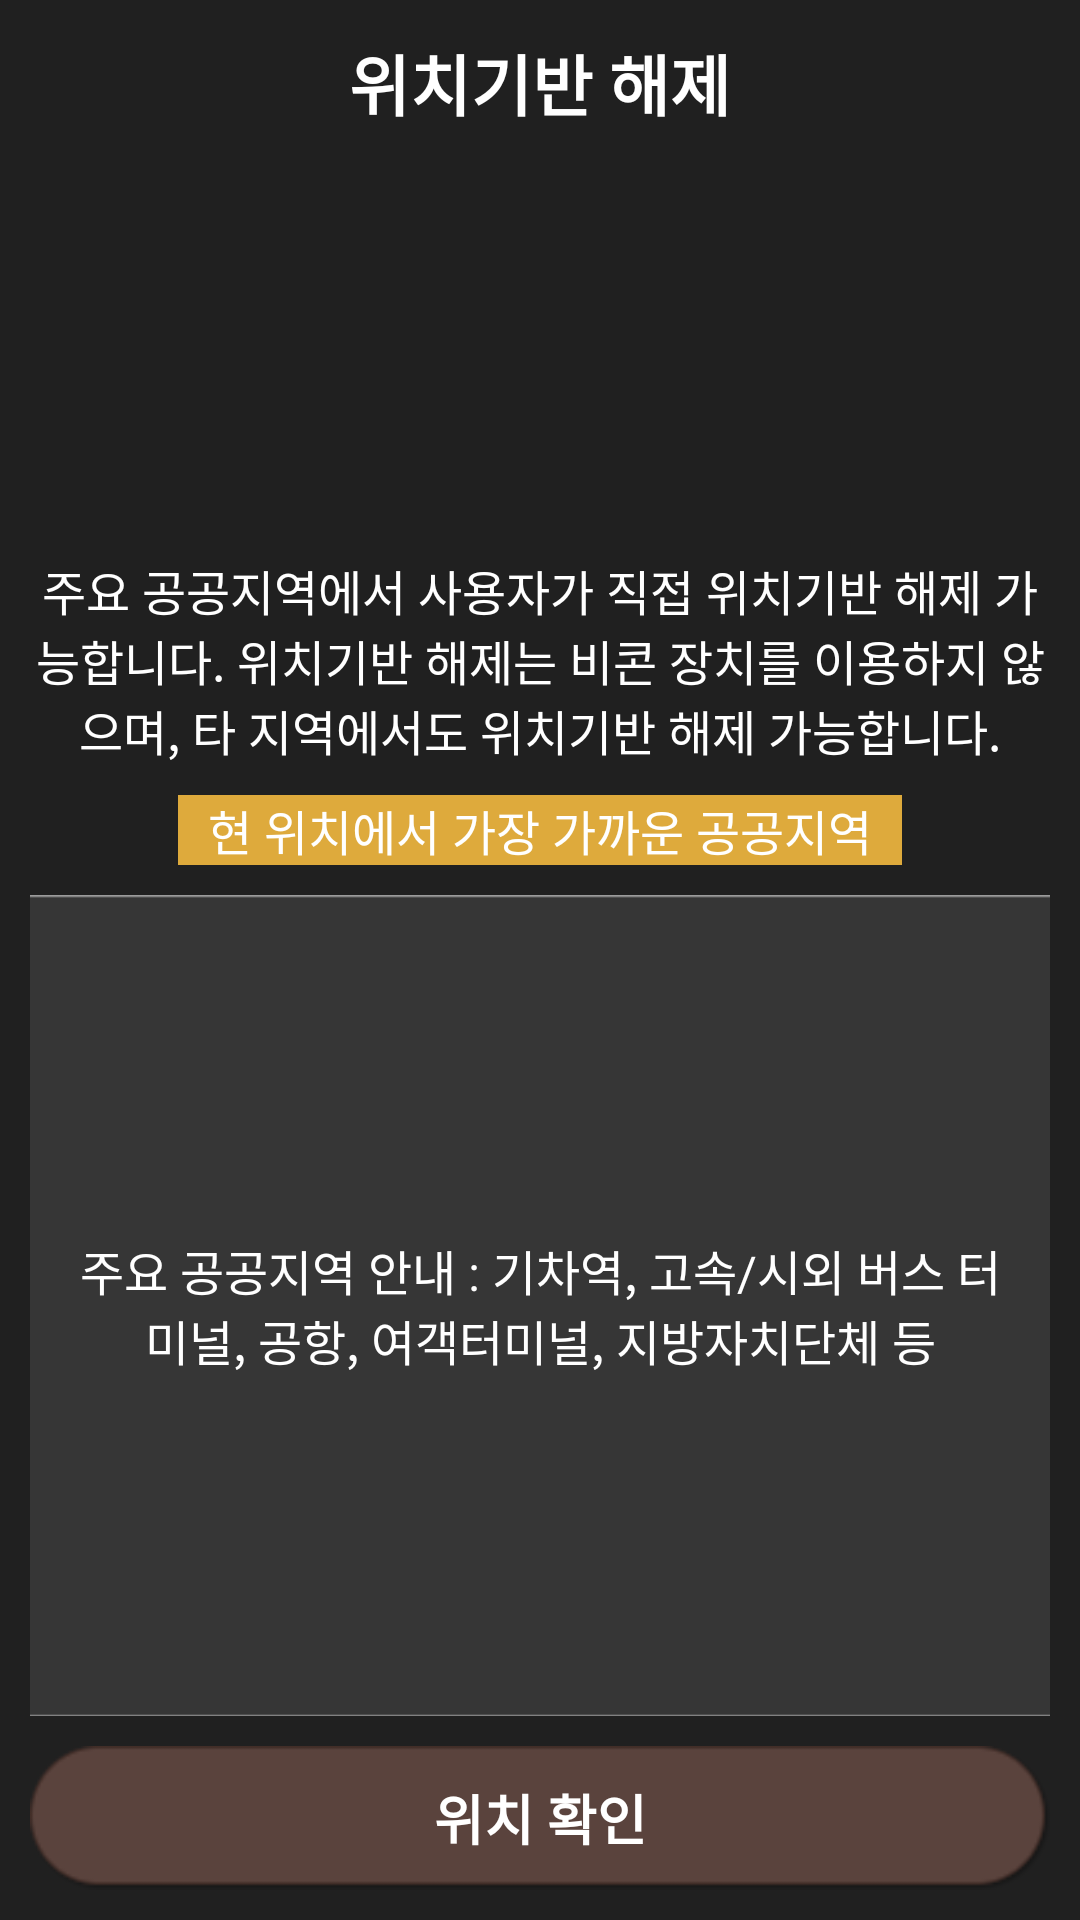

Layout XML and referenced resources for this Android screen:
<!-- AndroidManifest.xml: application theme Theme.EEVEE -->
<!-- res/layout/activity_unlock_gps.xml -->
<?xml version="1.0" encoding="utf-8"?>
<RelativeLayout
    xmlns:android="http://schemas.android.com/apk/res/android"
    xmlns:app="http://schemas.android.com/apk/res-auto"
    android:id="@+id/main"
    android:background="@color/common_mndmdm_background"
    android:layout_width="match_parent"
    android:layout_height="match_parent">

    <RelativeLayout
        android:orientation="vertical"
        android:id="@+id/body"
        android:clickable="true"
        android:layout_width="match_parent"
        android:layout_height="match_parent">
        <RelativeLayout
            android:id="@+id/rlTitle"
            android:padding="10dp"
            android:layout_width="match_parent"
            android:layout_height="wrap_content">
            <ImageButton
                android:id="@+id/ibBack"
                android:background="@drawable/img_common_back"
                android:layout_width="35dp"
                android:layout_height="35dp"
                android:layout_centerVertical="true"/>
            <TextView
                android:textSize="22sp"
                android:textStyle="bold"
                android:textColor="@color/common_base_color_txt"
                android:gravity="center_horizontal"
                android:id="@+id/tvTitle"
                android:layout_width="match_parent"
                android:layout_height="wrap_content"
                android:layout_marginLeft="10dp"
                android:text="위치기반 해제"
                android:layout_centerInParent="true"/>
        </RelativeLayout>
        <RelativeLayout
            android:gravity="center"
            android:id="@+id/rlStateCommant"
            android:paddingLeft="10dp"
            android:paddingRight="10dp"
            android:paddingBottom="10dp"
            android:layout_width="match_parent"
            android:layout_height="wrap_content"
            android:layout_alignParentBottom="true">
            <LinearLayout
                android:orientation="horizontal"
                android:layout_width="match_parent"
                android:layout_height="wrap_content"
                android:weightSum="100">
                <Button
                    android:textSize="18sp"
                    android:textStyle="bold"
                    android:textColor="#ffffff"
                    android:id="@+id/btnRequest"
                    android:background="@drawable/style_mndmdm_btn_deny"
                    android:padding="10dp"
                    android:layout_width="wrap_content"
                    android:layout_height="wrap_content"
                    android:text="위치 확인"
                    android:layout_weight="100"
                    app:backgroundTint="@null"/>
            </LinearLayout>
        </RelativeLayout>
        <ScrollView
            android:id="@+id/svRoot"
            android:layout_width="match_parent"
            android:layout_height="match_parent"
            android:fillViewport="true"
            android:layout_above="@+id/rlStateCommant"
            android:layout_below="@+id/rlTitle">
            <RelativeLayout
                android:orientation="vertical"
                android:focusable="true"
                android:focusableInTouchMode="true"
                android:layout_width="match_parent"
                android:layout_height="0dp"
                android:layout_above="@+id/rlStateCommant"
                android:layout_below="@+id/rlTitle">
                <LinearLayout
                    android:orientation="vertical"
                    android:id="@+id/rlUser"
                    android:layout_width="match_parent"
                    android:layout_height="match_parent"
                    android:layout_marginTop="10dp"
                    android:layout_marginBottom="10dp"
                    android:layout_marginStart="10dp"
                    android:layout_marginEnd="10dp">
                    <ImageView
                        android:layout_gravity="center_horizontal"
                        android:background="@drawable/img_request_checkout_gps_icon"
                        android:layout_width="110dp"
                        android:layout_height="115dp"/>
                    <TextView
                        android:textSize="16sp"
                        android:textColor="@color/common_base_color_txt"
                        android:gravity="center"
                        android:id="@+id/tvDescription"
                        android:layout_width="match_parent"
                        android:layout_height="wrap_content"
                        android:layout_marginTop="5dp"
                        android:text="주요 공공지역에서 사용자가 직접 위치기반 해제 가능합니다. 위치기반 해제는 비콘 장치를 이용하지 않으며, 타 지역에서도 위치기반 해제 가능합니다."/>
                    <TextView
                        android:textSize="16sp"
                        android:textColor="@color/common_base_color_txt"
                        android:gravity="center"
                        android:layout_gravity="center"
                        android:id="@+id/tvResultTitle"
                        android:background="@color/common_base_color_txt_yellow"
                        android:paddingLeft="10dp"
                        android:paddingRight="10dp"
                        android:layout_width="wrap_content"
                        android:layout_height="wrap_content"
                        android:layout_margin="10dp"
                        android:text="현 위치에서 가장 가까운 공공지역"/>
                    <RelativeLayout
                        android:layout_width="match_parent"
                        android:layout_height="match_parent">
                        <ListView
                            android:id="@+id/lvResult"
                            android:background="@drawable/img_common_border"
                            android:layout_width="match_parent"
                            android:layout_height="match_parent"/>
                        <ProgressBar
                            android:id="@+id/pbLocation"
                            android:visibility="invisible"
                            android:layout_width="100dp"
                            android:layout_height="100dp"
                            android:indeterminateDrawable="@drawable/animation_progress"
                            android:layout_centerInParent="true"
                            style="?android:attr/progressBarStyle"/>
                        <TextView
                            android:textSize="16sp"
                            android:textColor="@color/common_base_color_txt"
                            android:gravity="center_horizontal"
                            android:id="@+id/tvDescriptionSub"
                            android:layout_width="match_parent"
                            android:layout_height="wrap_content"
                            android:layout_marginTop="10dp"
                            android:layout_marginBottom="10dp"
                            android:text="주요 공공지역 안내 : 기차역, 고속/시외 버스 터미널, 공항, 여객터미널, 지방자치단체 등"
                            android:layout_centerInParent="true"
                            android:layout_marginStart="10dp"
                            android:layout_marginEnd="10dp"/>
                    </RelativeLayout>
                </LinearLayout>
            </RelativeLayout>
        </ScrollView>
    </RelativeLayout>
</RelativeLayout>
<!-- resources referenced by this layout -->
<resources>
  <color name="common_base_color_txt">#ffffff</color>
  <color name="common_base_color_txt_yellow">#deaa3c</color>
  <color name="common_mndmdm_background">#202020</color>
  <!-- drawable animation_progress (drawable) -->
  <?xml version="1.0" encoding="utf-8"?>
  <animated-rotate xmlns:android="http://schemas.android.com/apk/res/android"
      android:drawable="@drawable/img_progress_circle"
      android:pivotX="50%"
      android:pivotY="50%"/>
  <!-- drawable img_common_border: png bitmap (drawable-hdpi, 519 bytes) -->
  <!-- drawable style_mndmdm_btn_deny (drawable) -->
  <?xml version="1.0" encoding="utf-8"?>
  <selector xmlns:android="http://schemas.android.com/apk/res/android">
      <item
          android:state_pressed="true"
          android:drawable="@drawable/btn_primary_big_active"/>
      <item
          android:state_focused="true"
          android:drawable="@drawable/btn_primary_big_active"/>
      <item android:drawable="@drawable/btn_primary_big"/>
  </selector>
  <style name="Theme.EEVEE" parent="Base.Theme.EEVEE" />
  <!-- drawable img_progress_circle: png bitmap (drawable-hdpi, 5900 bytes) -->
  <!-- drawable btn_primary_big_active: png bitmap (drawable-hdpi, 1783 bytes) -->
  <!-- drawable btn_primary_big: png bitmap (drawable-hdpi, 1794 bytes) -->
  <style name="Base.Theme.EEVEE" parent="Theme.Material3.DayNight.NoActionBar">
          
          
          <item name="android:textColor">@color/common_base_color_txt</item>
      </style>
</resources>
